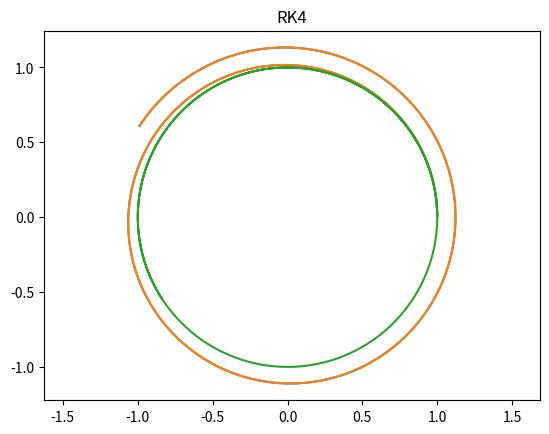

The matplotlib source for this figure:
from numpy  import array, zeros, linalg
import matplotlib.pyplot as plt

N=1000
U=array([1,0,0,1])

dt=0.01
x=array(zeros(N))
y=array(zeros(N))
x[0]=U[0]
y[0]=U[1]

## EULER
for i in range(0,N):
    F = array([U[2], U[3], -U[0]/(U[0]**2+U[1]**2)**1.5, -U[1]/(U[0]**2+U[1]**2)**1.5])
    U = U + dt*F

    x[i]=U[0]
    y[i]=U[1]

plt.title("EULER")
plt.axis('equal')
plt.plot(x,y)
plt.show()

## CRANK-NICOLSON

U=array([1,0,0,1])
x[0]=U[0]
y[0]=U[1]

for i in range(0,N):

    sigmaF = array([0,0,0,0])
    F1 = array([U[2], U[3], -U[0]/(U[0]**2+U[1]**2)**1.5, -U[1]/(U[0]**2+U[1]**2)**1.5])
    F2 = array([U[2], U[3], -U[0]/(U[0]**2+U[1]**2)**1.5, -U[1]/(U[0]**2+U[1]**2)**1.5])
    sigma = 1

    while sigma >= dt*10:
        F2 = F2 + sigmaF
        U1 = U + 0.5*dt*(F1+F2)
        F3 = array([U1[2], U1[3], -U1[0]/(U1[0]**2+U1[1]**2)**1.5, -U1[1]/(U1[0]**2+U1[1]**2)**1.5])

        sigmaF = F2-F3
        sigma = linalg.norm(sigmaF)
    
    U = U + dt*(F1+F2)/2

    x[i]=U[0]
    y[i]=U[1]

plt.title("CRANK-NICOLSON")
plt.axis('equal')
plt.plot(x,y)
plt.show()


## RK 4

U=array([1,0,0,1])
x[0]=U[0]
y[0]=U[1]

for i in range(0,N):

    F1 = array([U[2], U[3], -U[0]/(U[0]**2+U[1]**2)**1.5, -U[1]/(U[0]**2+U[1]**2)**1.5])
    k1=dt*F1
    U2 = U + 1/2*k1
    F2 = array([U2[2], U2[3], -U2[0]/(U2[0]**2+U2[1]**2)**1.5, -U2[1]/(U2[0]**2+U2[1]**2)**1.5])
    k2=dt*F2
    U3 = U + 1/2*k2
    F3 = array([U3[2], U3[3], -U3[0]/(U3[0]**2+U3[1]**2)**1.5, -U3[1]/(U3[0]**2+U3[1]**2)**1.5])
    k3=dt*F3
    U4 = U + k3
    F4 = array([U4[2], U4[3], -U4[0]/(U4[0]**2+U4[1]**2)**1.5, -U4[1]/(U4[0]**2+U4[1]**2)**1.5])
    k4=dt*F4
    
    U = U + 1/6 * (k1+2*k2+2*k3+k4)

    x[i]=U[0]
    y[i]=U[1]

plt.title("RK4")
plt.axis('equal')
plt.plot(x,y)
plt.show()